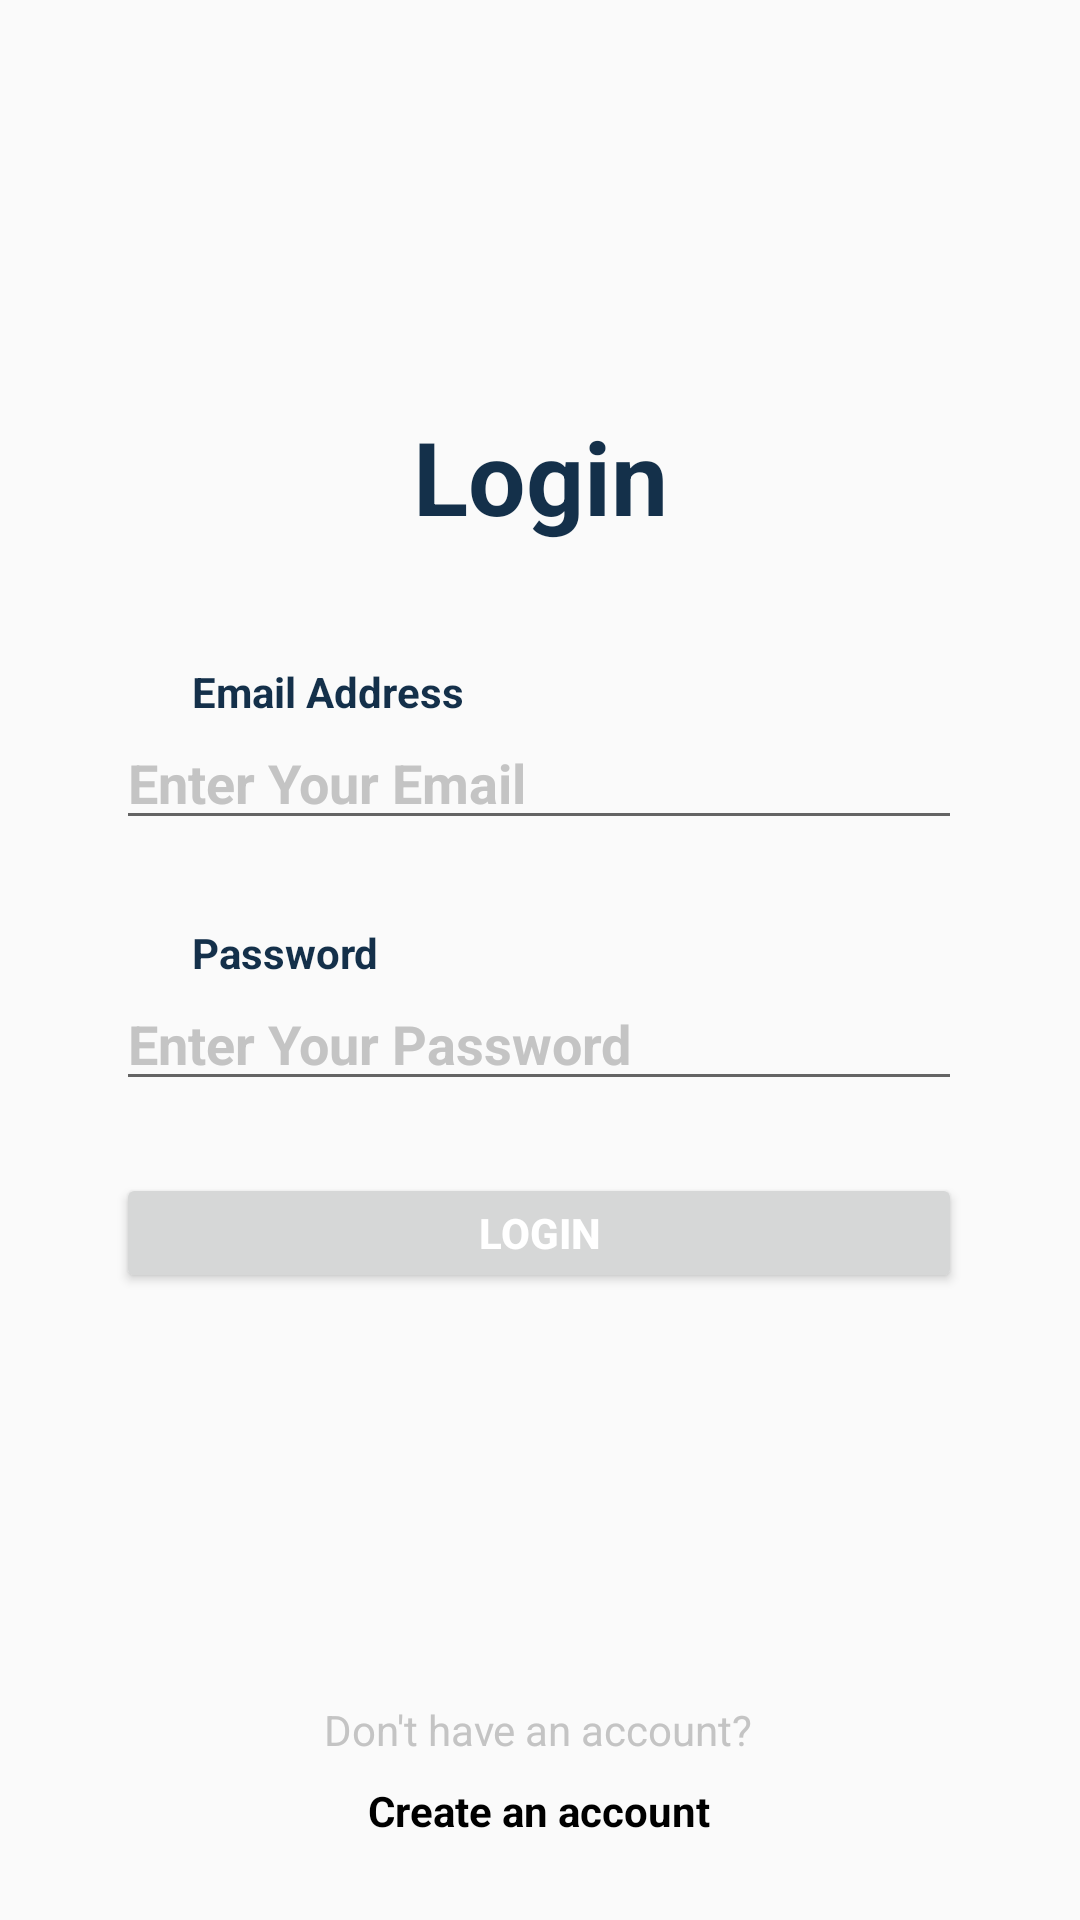

Reconstruct the res/layout file that produces this screen, plus the resources it refers to.
<!-- AndroidManifest.xml: application theme Theme.LifeAfterDom_Assignment -->
<!-- res/layout/fragment_login.xml -->
<?xml version="1.0" encoding="utf-8"?>
<androidx.constraintlayout.widget.ConstraintLayout xmlns:android="http://schemas.android.com/apk/res/android"
    xmlns:app="http://schemas.android.com/apk/res-auto"
    xmlns:tools="http://schemas.android.com/tools"
    android:id="@+id/main"
    android:layout_width="match_parent"
    android:layout_height="match_parent"
    tools:context=".LoginFragment">

    <TextView
        android:id="@+id/textView"
        android:layout_width="wrap_content"
        android:layout_height="wrap_content"
        android:layout_marginTop="136dp"
        android:text="Login"
        android:textColor="@color/dark_blue"
        android:textSize="34sp"
        android:textStyle="bold"
        app:layout_constraintEnd_toEndOf="parent"
        app:layout_constraintStart_toStartOf="parent"
        app:layout_constraintTop_toTopOf="parent" />

    <TextView
        android:id="@+id/textView4"
        android:layout_width="wrap_content"
        android:layout_height="wrap_content"
        android:layout_marginBottom="531dp"
        android:text="Hi! Welcome Back"
        android:textColor="@color/dark_grey"
        android:textSize="24sp"
        app:layout_constraintBottom_toBottomOf="parent"
        app:layout_constraintEnd_toEndOf="parent"
        app:layout_constraintStart_toStartOf="parent"
        app:layout_constraintTop_toBottomOf="@+id/textView"
        app:layout_constraintVertical_bias="0.0" />

    <TextView
        android:id="@+id/textView5"
        android:layout_width="wrap_content"
        android:layout_height="wrap_content"
        android:layout_marginStart="64dp"
        android:layout_marginTop="72dp"
        android:text="Email Address"
        android:textColor="@color/dark_blue"
        android:textStyle="bold"
        app:layout_constraintStart_toStartOf="parent"
        app:layout_constraintTop_toBottomOf="@+id/textView4" />

    <EditText
        android:id="@+id/etLoginEmail"
        android:layout_width="282dp"
        android:layout_height="40dp"
        android:ems="10"
        android:hint="Enter Your Email"
        android:inputType="text"
        android:textColorHint="@color/dark_grey"
        android:textStyle="bold"
        app:layout_constraintEnd_toEndOf="parent"
        app:layout_constraintHorizontal_bias="0.496"
        app:layout_constraintStart_toStartOf="parent"
        app:layout_constraintTop_toBottomOf="@+id/textView5"/>

    <TextView
        android:id="@+id/textView6"
        android:layout_width="wrap_content"
        android:layout_height="wrap_content"
        android:layout_marginStart="64dp"
        android:layout_marginTop="28dp"
        android:text="Password"
        android:textColor="@color/dark_blue"
        android:textStyle="bold"
        app:layout_constraintStart_toStartOf="parent"
        app:layout_constraintTop_toBottomOf="@+id/etLoginEmail" />

    <EditText
        android:id="@+id/etPassword"
        android:layout_width="282dp"
        android:layout_height="40dp"
        android:ems="10"
        android:hint="Enter Your Password"
        android:inputType="textPassword"
        android:textColorHint="@color/dark_grey"
        android:textStyle="bold"
        app:layout_constraintEnd_toEndOf="parent"
        app:layout_constraintHorizontal_bias="0.496"
        app:layout_constraintStart_toStartOf="parent"
        app:layout_constraintTop_toBottomOf="@+id/textView6" />

    <Button
        android:id="@+id/LoginBtn"
        android:layout_width="282dp"
        android:layout_height="40dp"
        android:layout_marginTop="24dp"
        android:text="Login"
        android:textColor="@color/white"
        android:textStyle="bold"
        app:layout_constraintEnd_toEndOf="parent"
        app:layout_constraintHorizontal_bias="0.496"
        app:layout_constraintStart_toStartOf="parent"
        app:layout_constraintTop_toBottomOf="@+id/etPassword" />

    <TextView
        android:id="@+id/tv5"
        android:layout_width="wrap_content"
        android:layout_height="wrap_content"
        android:layout_marginTop="136dp"
        android:text="Don't have an account?"
        android:textColor="@color/dark_grey"
        app:layout_constraintEnd_toEndOf="parent"
        app:layout_constraintHorizontal_bias="0.498"
        app:layout_constraintStart_toStartOf="parent"
        app:layout_constraintTop_toBottomOf="@+id/LoginBtn" />

    <TextView
        android:id="@+id/tvRegisterAcount"
        android:layout_width="wrap_content"
        android:layout_height="wrap_content"
        android:layout_marginTop="8dp"
        android:text="Create an account"
        android:textColor="@color/black"
        android:textStyle="bold"
        app:layout_constraintEnd_toEndOf="parent"
        app:layout_constraintHorizontal_bias="0.498"
        app:layout_constraintStart_toStartOf="parent"
        app:layout_constraintTop_toBottomOf="@+id/tv5" />


</androidx.constraintlayout.widget.ConstraintLayout>
<!-- resources referenced by this layout -->
<resources>
  <color name="black">#FF000000</color>
  <color name="dark_blue">#FF14304A</color>
  <color name="dark_grey">#FFC4C4C4</color>
  <color name="white">#FFFFFFFF</color>
  <style name="Theme.LifeAfterDom_Assignment" parent="Base.Theme.LifeAfterDom_Assignment" />
  <style name="Base.Theme.LifeAfterDom_Assignment" parent="Theme.AppCompat.Light.NoActionBar">
          
          
      </style>
</resources>
